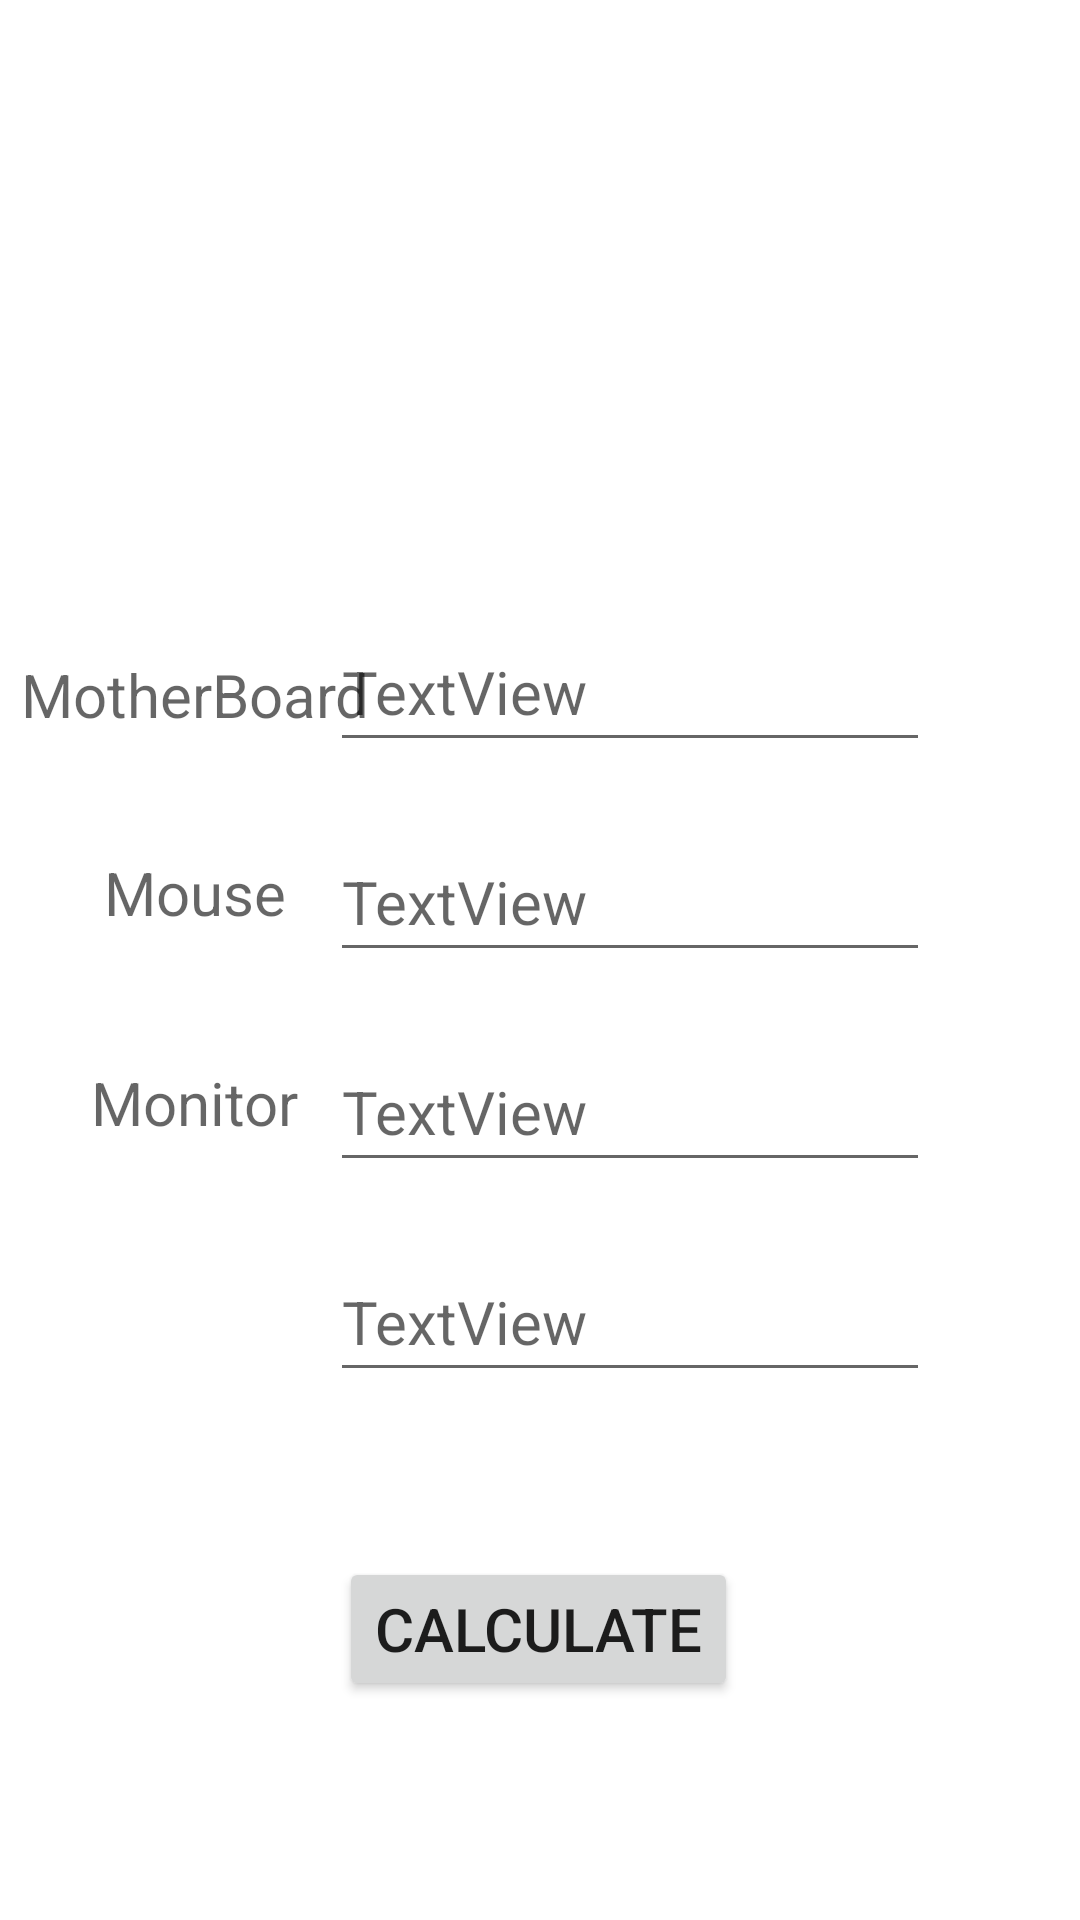

Write the Android layout XML for this screen, with the resource values it uses.
<!-- AndroidManifest.xml: application theme Theme.Mobile_application_development_labsheet4 -->
<!-- res/layout/activity_7.xml -->
<?xml version="1.0" encoding="utf-8"?>
<androidx.constraintlayout.widget.ConstraintLayout xmlns:android="http://schemas.android.com/apk/res/android"
    xmlns:app="http://schemas.android.com/apk/res-auto"
    xmlns:tools="http://schemas.android.com/tools"
    android:layout_width="match_parent"
    android:layout_height="match_parent"
    tools:context=".exercise_02_returning_results_from_activities.Activity7">

    <EditText
        android:id="@+id/e_text3"
        android:layout_width="200dp"
        android:layout_height="50dp"
        android:layout_marginTop="204dp"
        android:layout_marginEnd="50dp"
        android:layout_marginBottom="20dp"
        android:hint="TextView"
        android:textSize="20dp"
        app:layout_constraintBottom_toTopOf="@+id/e_text4"
        app:layout_constraintEnd_toEndOf="parent"
        app:layout_constraintTop_toTopOf="parent" />

    <EditText
        android:id="@+id/e_text4"
        android:layout_width="200dp"
        android:layout_height="50dp"
        android:layout_marginTop="20dp"
        android:layout_marginEnd="50dp"
        android:hint="TextView"
        android:textSize="20dp"
        app:layout_constraintEnd_toEndOf="parent"
        app:layout_constraintTop_toBottomOf="@id/e_text3" />

    <EditText
        android:id="@+id/e_text5"
        android:layout_width="200dp"
        android:layout_height="50dp"
        android:layout_marginTop="20dp"
        android:layout_marginEnd="50dp"
        android:hint="TextView"
        android:textSize="20dp"
        app:layout_constraintEnd_toEndOf="parent"
        app:layout_constraintTop_toBottomOf="@id/e_text4" />

    <EditText
        android:id="@+id/e_text6"
        android:layout_width="200dp"
        android:layout_height="50dp"
        android:layout_marginTop="20dp"
        android:layout_marginEnd="50dp"
        android:hint="TextView"
        android:textSize="20dp"
        app:layout_constraintEnd_toEndOf="parent"
        app:layout_constraintTop_toBottomOf="@id/e_text5" />


    <TextView
        android:id="@+id/text4"
        android:layout_width="wrap_content"
        android:layout_height="wrap_content"
        android:layout_marginStart="50dp"
        android:layout_marginTop="218dp"
        android:layout_marginEnd="30dp"
        android:hint="MotherBoard"
        android:textSize="20dp"
        app:layout_constraintEnd_toStartOf="@+id/e_text3"
        app:layout_constraintStart_toStartOf="parent"
        app:layout_constraintTop_toTopOf="parent" />

    <TextView
        android:id="@+id/text5"
        android:layout_width="wrap_content"
        android:layout_height="wrap_content"
        android:layout_marginStart="50dp"
        android:layout_marginTop="39dp"
        android:layout_marginEnd="30dp"
        android:hint="Mouse"
        android:textSize="20dp"
        app:layout_constraintEnd_toStartOf="@+id/e_text4"
        app:layout_constraintStart_toStartOf="parent"
        app:layout_constraintTop_toBottomOf="@+id/text4" />

    <TextView
        android:id="@+id/text6"
        android:layout_width="wrap_content"
        android:layout_height="wrap_content"
        android:layout_marginStart="50dp"
        android:layout_marginTop="43dp"
        android:layout_marginEnd="30dp"
        android:hint="Monitor"
        android:textSize="20dp"
        app:layout_constraintEnd_toStartOf="@+id/e_text5"
        app:layout_constraintStart_toStartOf="parent"
        app:layout_constraintTop_toBottomOf="@+id/text5" />

    <TextView
        android:id="@+id/text7"
        android:layout_width="wrap_content"
        android:layout_height="wrap_content"
        android:layout_marginStart="50dp"
        android:layout_marginTop="43dp"
        android:layout_marginEnd="30dp"
        android:layout_marginBottom="280dp"
        android:hint="GPU"
        android:textSize="20dp"
        app:layout_constraintBottom_toBottomOf="parent"
        app:layout_constraintEnd_toStartOf="@+id/e_text6"
        app:layout_constraintStart_toStartOf="parent"
        app:layout_constraintTop_toBottomOf="@+id/text6" />


    <Button
        android:id="@+id/btn6"
        android:layout_width="wrap_content"
        android:layout_height="wrap_content"
        android:layout_marginStart="144dp"
        android:layout_marginTop="100dp"
        android:layout_marginEnd="145dp"
        android:layout_marginBottom="118dp"
        android:text="Calculate"
        android:textSize="20dp"
        app:layout_constraintBottom_toBottomOf="parent"
        app:layout_constraintEnd_toEndOf="parent"
        app:layout_constraintStart_toStartOf="parent"
        app:layout_constraintTop_toBottomOf="@+id/e_text6" />


</androidx.constraintlayout.widget.ConstraintLayout>
<!-- resources referenced by this layout -->
<resources>
  <style name="Theme.Mobile_application_development_labsheet4" parent="Theme.MaterialComponents.DayNight.DarkActionBar">
          
          <item name="colorPrimary">@color/purple_500</item>
          <item name="colorPrimaryVariant">@color/purple_700</item>
          <item name="colorOnPrimary">@color/white</item>
          
          <item name="colorSecondary">@color/teal_200</item>
          <item name="colorSecondaryVariant">@color/teal_700</item>
          <item name="colorOnSecondary">@color/black</item>
          
          <item name="android:statusBarColor">?attr/colorPrimaryVariant</item>
          
      </style>
  <!-- not gathered from this repository: default colours our renderer supplied (Android Studio template values) -->
  <color name="purple_500">#FF6200EE</color>
  <color name="purple_700">#FF3700B3</color>
  <color name="teal_200">#FF03DAC5</color>
  <color name="teal_700">#FF018786</color>
  <color name="black">#FF000000</color>
  <color name="white">#FFFFFFFF</color>
</resources>
